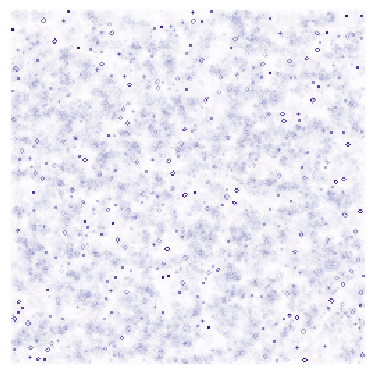

Reproduce this figure in Python.
#!/usr/bin/env python3
# -*- coding: utf-8 -*-
# -----------------------------------------------------------------------------
import numpy as np
import matplotlib
import matplotlib.pyplot as plt

def iterate(Z):
    # Count neighbours
    N = (Z[0:-2,0:-2] + Z[0:-2,1:-1] + Z[0:-2,2:] +
         Z[1:-1,0:-2]                + Z[1:-1,2:] +
         Z[2:  ,0:-2] + Z[2:  ,1:-1] + Z[2:  ,2:])

    # Apply rules
    birth = (N==3) & (Z[1:-1,1:-1]==0)
    survive = ((N==2) | (N==3)) & (Z[1:-1,1:-1]==1)
    Z[...] = 0
    Z[1:-1,1:-1][birth | survive] = 1
    return Z

Z  = np.random.randint(0,2,(256,256)).astype(int)
U  = np.zeros((2*128,2*128), dtype=int)
for i in range(100):
    iterate(Z)
    U = .999*U + Z

size = np.array(Z.shape)
dpi = 72.0
figsize= size[1]/float(dpi),size[0]/float(dpi)
fig = plt.figure(figsize=figsize, dpi=dpi, facecolor="white")
fig.add_axes([0.0, 0.0, 1.0, 1.0], frameon=False)
plt.imshow(U,interpolation='nearest', cmap=plt.cm.Purples)
plt.xticks([]), plt.yticks([])
plt.savefig('trace.png')
plt.show()
